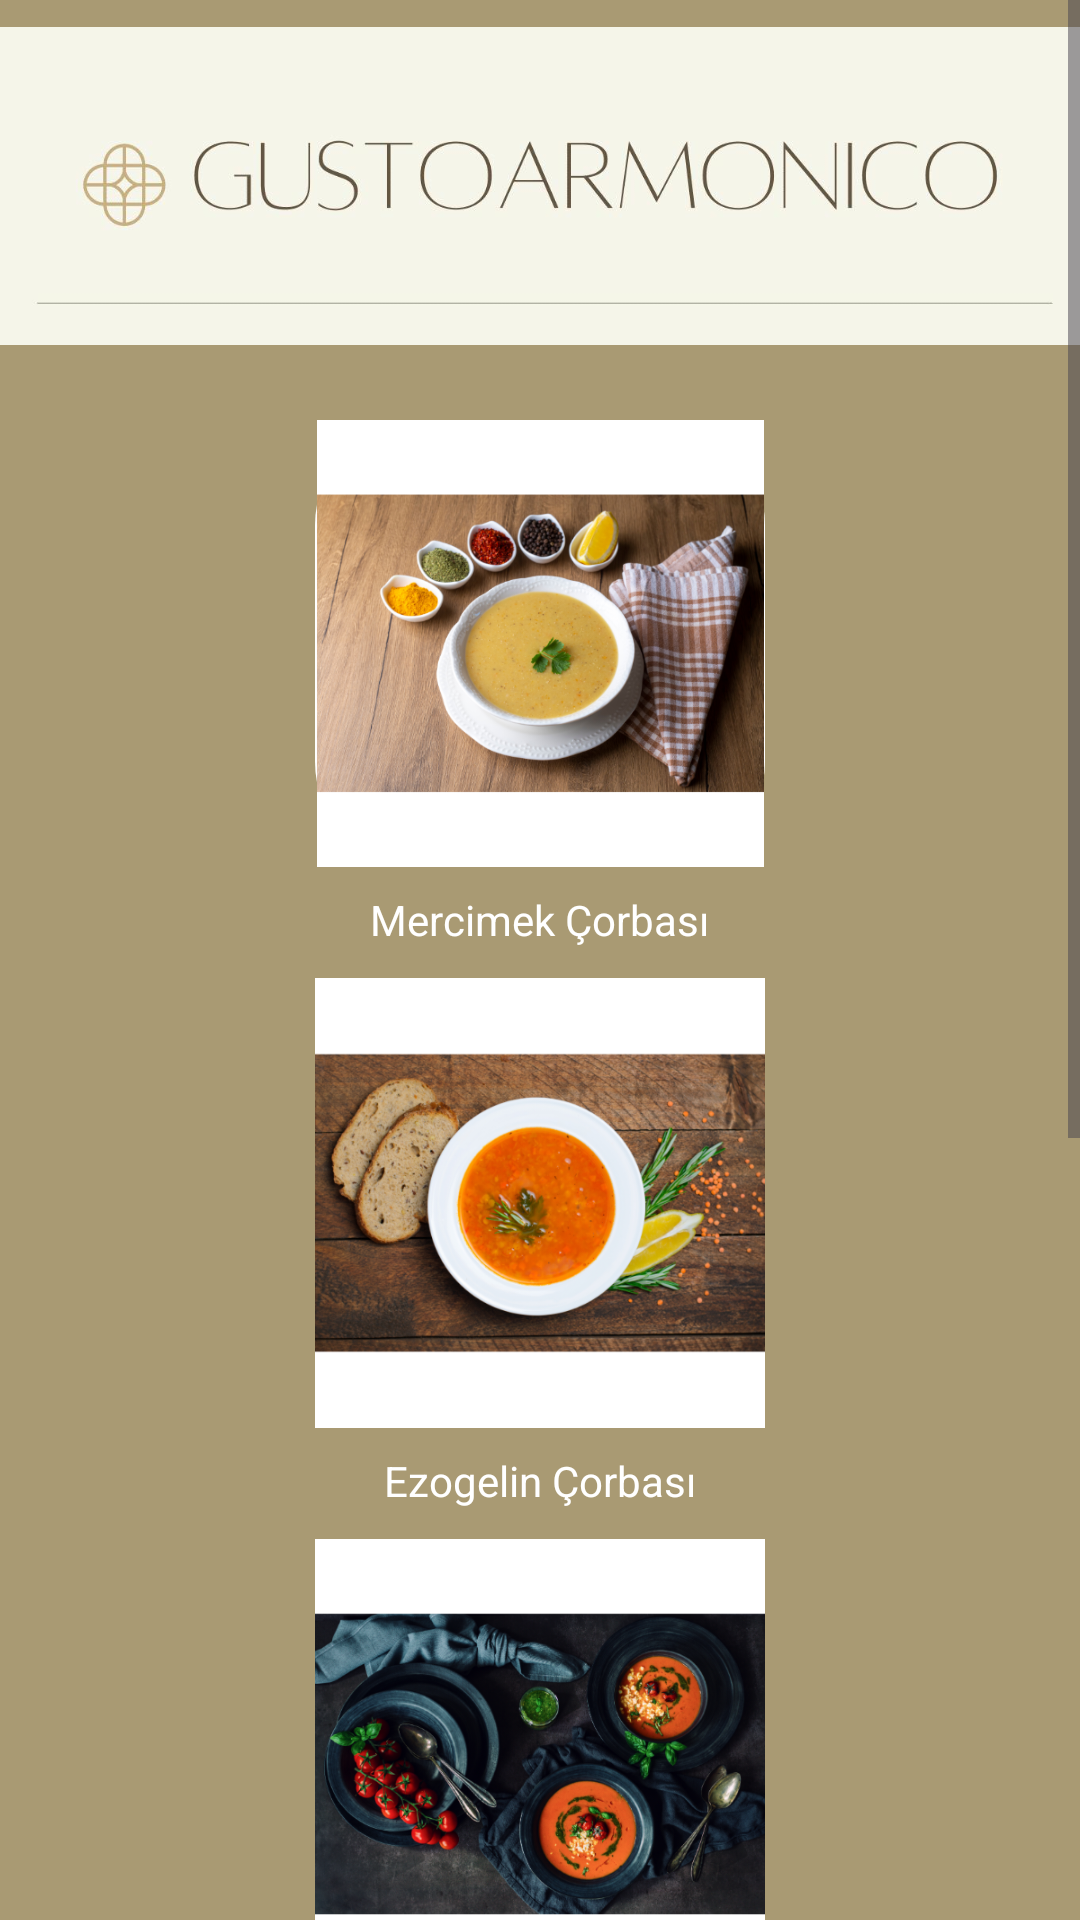

Layout XML and referenced resources for this Android screen:
<!-- AndroidManifest.xml: application theme Theme.GustoArmonico -->
<!-- res/layout/fragment_soups.xml -->
<?xml version="1.0" encoding="utf-8"?>
<ScrollView xmlns:android="http://schemas.android.com/apk/res/android"
    android:layout_width="match_parent"
    android:layout_height="match_parent"
    android:background="@color/brown"
    android:orientation="vertical">

    <LinearLayout
        android:layout_width="match_parent"
        android:layout_height="wrap_content"
        android:orientation="vertical">

        <ImageView
            android:layout_width="match_parent"
            android:layout_height="124dp"
            android:src="@drawable/logo"/>

        <LinearLayout
            android:layout_width="match_parent"
            android:layout_height="wrap_content"
            android:orientation="vertical"
            android:padding="16dp">

            <ImageButton
                android:id="@+id/btn_mercimek"
                android:layout_width="150dp"
                android:layout_height="149dp"
                android:layout_gravity="center_horizontal"
                android:background="@drawable/circle_button"
                android:contentDescription="@string/title_soup_mercimek"
                android:onClick="onSoupButtonClick"
                android:scaleType="fitCenter"
                android:src="@drawable/mercimek" />

            <TextView
                android:layout_width="wrap_content"
                android:layout_height="wrap_content"
                android:text="@string/title_soup_mercimek"
                android:textColor="@android:color/white"
                android:layout_gravity="center_horizontal"
                android:layout_marginTop="8dp"/>

            <ImageButton
                android:id="@+id/btn_ezogelin1"
                android:layout_width="150dp"
                android:layout_height="150dp"
                android:layout_gravity="center_horizontal"
                android:background="@drawable/circle_button"
                android:contentDescription="@string/title_soup_ezogelin"
                android:onClick="onSoupButtonClick"
                android:scaleType="fitCenter"
                android:src="@drawable/ezogelin"
                android:layout_marginTop="10dp"/>

            <TextView
                android:layout_width="wrap_content"
                android:layout_height="wrap_content"
                android:text="@string/title_soup_ezogelin"
                android:textColor="@android:color/white"
                android:layout_gravity="center_horizontal"
                android:layout_marginTop="8dp"/>

            <ImageButton
                android:id="@+id/btn_domates"
                android:layout_width="150dp"
                android:layout_height="150dp"
                android:layout_gravity="center_horizontal"
                android:background="@drawable/circle_button"
                android:src="@drawable/domates"
                android:scaleType="fitCenter"
                android:contentDescription="@string/title_soup_domates"
                android:onClick="onSoupButtonClick"
                android:layout_marginTop="10dp"/>

            <TextView
                android:layout_width="wrap_content"
                android:layout_height="wrap_content"
                android:text="@string/title_soup_domates"
                android:textColor="@android:color/white"
                android:layout_gravity="center_horizontal"
                android:layout_marginTop="8dp"/>

            <ImageButton
                android:id="@+id/btn_tavuk"
                android:layout_width="150dp"
                android:layout_height="150dp"
                android:layout_gravity="center_horizontal"
                android:background="@drawable/circle_button"
                android:layout_marginTop="10dp"
                android:src="@drawable/tavuk"
                android:scaleType="fitCenter"
                android:contentDescription="@string/title_soup_tavuk"
                android:onClick="onSoupButtonClick"/>

            <TextView
                android:layout_width="wrap_content"
                android:layout_height="wrap_content"
                android:text="@string/title_soup_tavuk"
                android:textColor="@android:color/white"
                android:layout_gravity="center_horizontal"
                android:layout_marginTop="8dp"/>

            <ImageButton
                android:id="@+id/btn_mantar"
                android:layout_width="150dp"
                android:layout_height="150dp"
                android:layout_gravity="center_horizontal"
                android:background="@drawable/circle_button"
                android:layout_marginTop="10dp"
                android:src="@drawable/mantar"
                android:scaleType="fitCenter"
                android:contentDescription="@string/title_soup_mantar"
                android:onClick="onSoupButtonClick"/>

            <TextView
                android:layout_width="wrap_content"
                android:layout_height="wrap_content"
                android:text="@string/title_soup_mantar"
                android:textColor="@android:color/white"
                android:layout_gravity="center_horizontal"
                android:layout_marginTop="8dp"/>

        </LinearLayout>

        <FrameLayout
            android:id="@+id/fragment_container"
            android:layout_width="match_parent"
            android:layout_height="match_parent" />

    </LinearLayout>

</ScrollView>
<!-- resources referenced by this layout -->
<resources>
  <color name="brown">#A99A73</color>
  <!-- drawable circle_button (drawable) -->
  <?xml version="1.0" encoding="utf-8"?>
  <shape xmlns:android="http://schemas.android.com/apk/res/android">
      <solid android:color="@color/white" />
      <corners android:radius="35dp"/>
      <size android:width="70dp" android:height="70dp" />
  </shape>
  <!-- drawable domates: png bitmap (drawable, 372797 bytes) -->
  <!-- drawable ezogelin: png bitmap (drawable, 404994 bytes) -->
  <!-- drawable logo: jpeg bitmap (drawable, 19562 bytes) -->
  <!-- drawable mantar: png bitmap (drawable, 395142 bytes) -->
  <!-- drawable mercimek: png bitmap (drawable, 432353 bytes) -->
  <!-- drawable tavuk: png bitmap (drawable, 279294 bytes) -->
  <string name="title_soup_domates">Domates Çorbası</string>
  <string name="title_soup_ezogelin">Ezogelin Çorbası</string>
  <string name="title_soup_mantar">Mantar Çorbası</string>
  <string name="title_soup_mercimek">Mercimek Çorbası</string>
  <string name="title_soup_tavuk">Tavuk Çorbası</string>
  <style name="Theme.GustoArmonico" parent="Base.Theme.GustoArmonico" />
  <color name="white">#FFFFFFFF</color>
  <style name="Base.Theme.GustoArmonico" parent="Theme.Material3.DayNight.NoActionBar">
          
          
      </style>
</resources>
